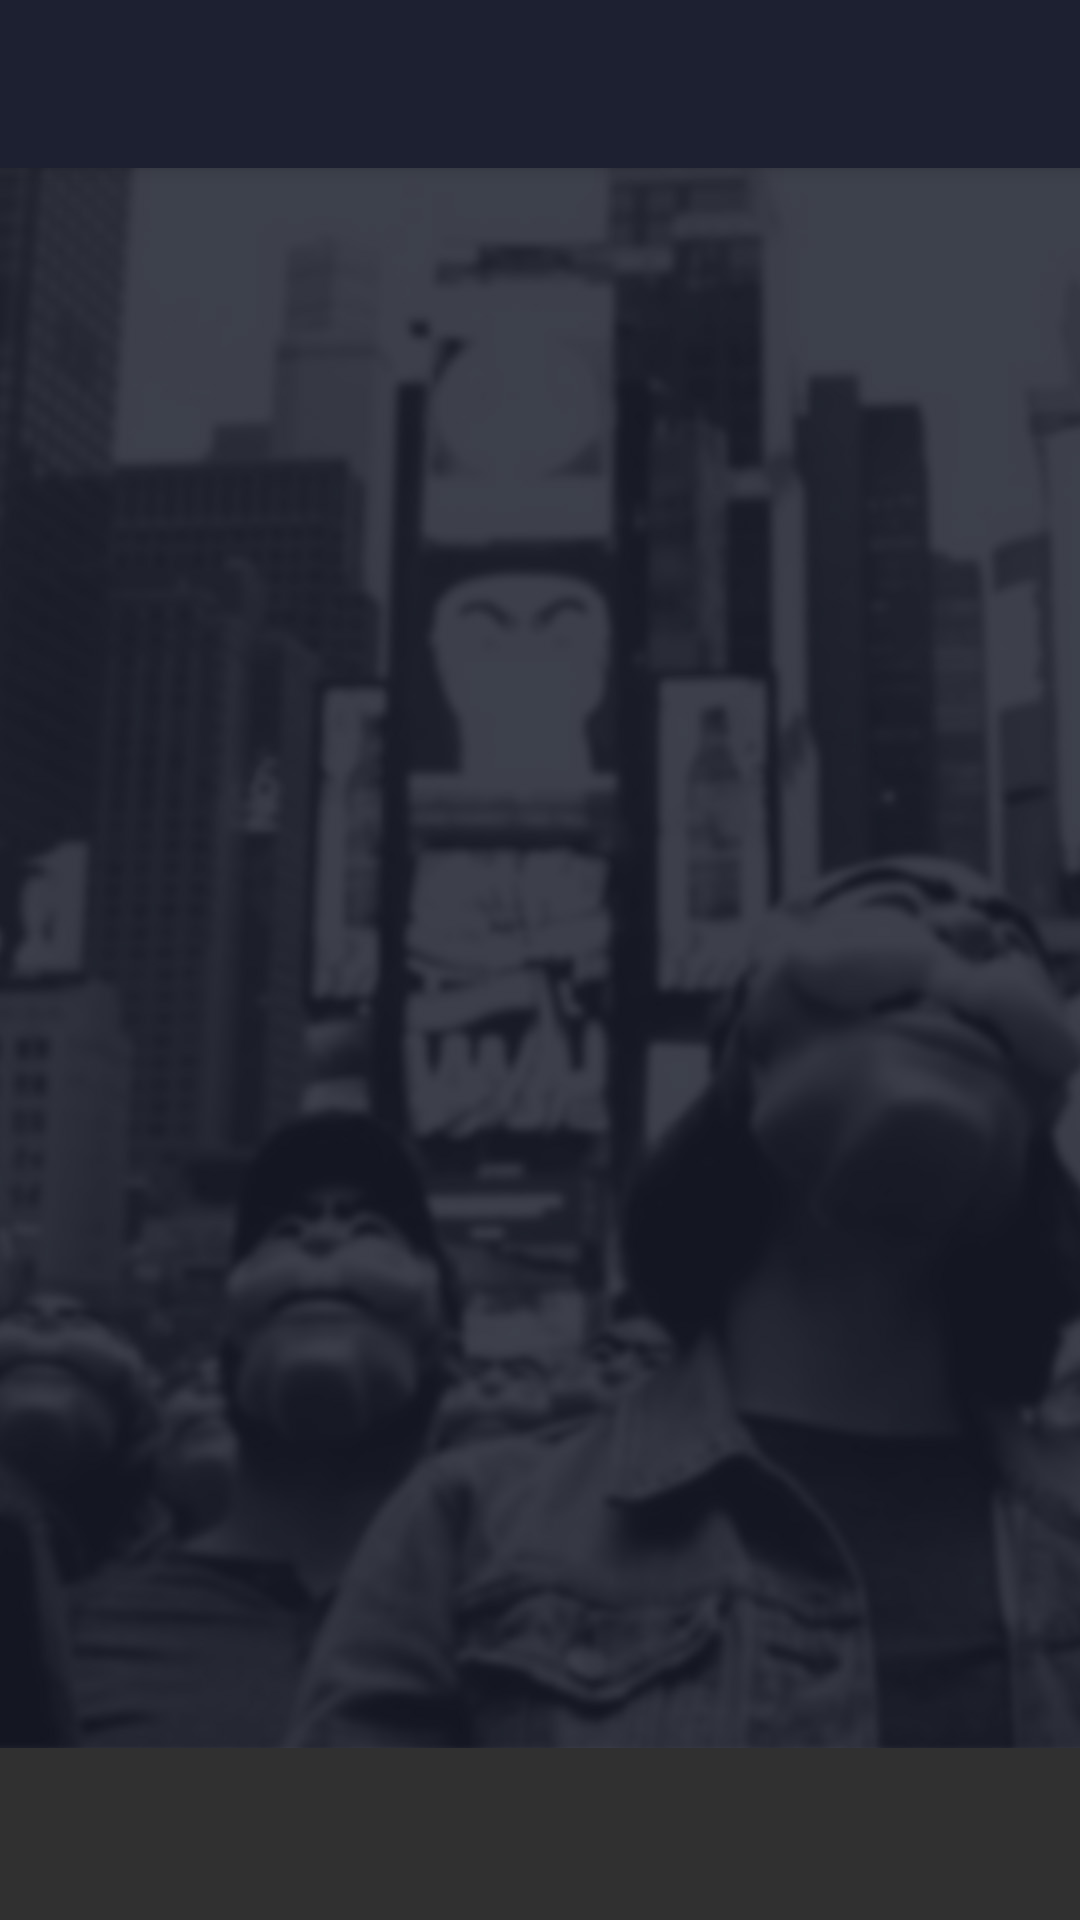

Here is an Android app screen rendered from its layout file. Give the layout XML and the strings, colors and styles it references.
<!-- AndroidManifest.xml: application theme AppTheme -->
<!-- res/layout/activity_register.xml -->
<?xml version="1.0" encoding="utf-8"?>
<android.support.design.widget.CoordinatorLayout xmlns:android="http://schemas.android.com/apk/res/android"
    xmlns:tools="http://schemas.android.com/tools" android:layout_width="match_parent"
    android:layout_height="match_parent"
    android:id="@+id/mainContainer"
    tools:context="com.jeremy_minie.helloagaincrm.home.RegisterActivity">

    <ImageView
        android:id="@+id/imageView"
        android:layout_centerVertical="true"
        android:layout_centerHorizontal="true"
        android:src="@drawable/back_register"
        android:layout_width="match_parent"
        android:layout_height="wrap_content"
        android:scaleType="centerCrop"
        android:adjustViewBounds="true"
        />

    <android.support.design.widget.AppBarLayout
        android:layout_width="match_parent"
        android:layout_height="wrap_content">

        <android.support.v7.widget.Toolbar xmlns:android="http://schemas.android.com/apk/res/android"
            xmlns:app="http://schemas.android.com/apk/res-auto"
            android:id="@+id/toolbar"
            android:layout_width="match_parent"
            android:layout_height="wrap_content"
            android:fitsSystemWindows="true"
            android:minHeight="?attr/actionBarSize" />

    </android.support.design.widget.AppBarLayout>

</android.support.design.widget.CoordinatorLayout>
<!-- resources referenced by this layout -->
<resources>
  <!-- drawable back_register: jpg bitmap (drawable-nodpi, 93938 bytes) -->
  <style name="AppTheme" parent="@style/Theme.AppCompat.NoActionBar">
          
          <item name="colorPrimary">@color/colorPrimary</item>
          <item name="colorPrimaryDark">@color/colorPrimaryDark</item>
          <item name="colorAccent">@color/colorAccent</item>
      </style>
  <color name="colorPrimary">#1d2031</color>
  <color name="colorPrimaryDark">#191c2b</color>
  <color name="colorAccent">#00ff90</color>
</resources>
